Dataset: dataset (GitHub, UtrechtUniversity/insects). Classes: ant, bee, bee apis, bee bombus, beetle, beetle coccinellidae, beetle oedemeridae, bug, bug graphosoma, fly, fly empididae, fly sarcophagidae, fly small, hfly episyr, hfly eristal, hfly eupeo, hfly myathr, hfly sphaero, hoverfly syrphus, lepi, background non-insect, bird non-insect, dirt non-insect, shadow non-insect, scorpionfly, wasp.

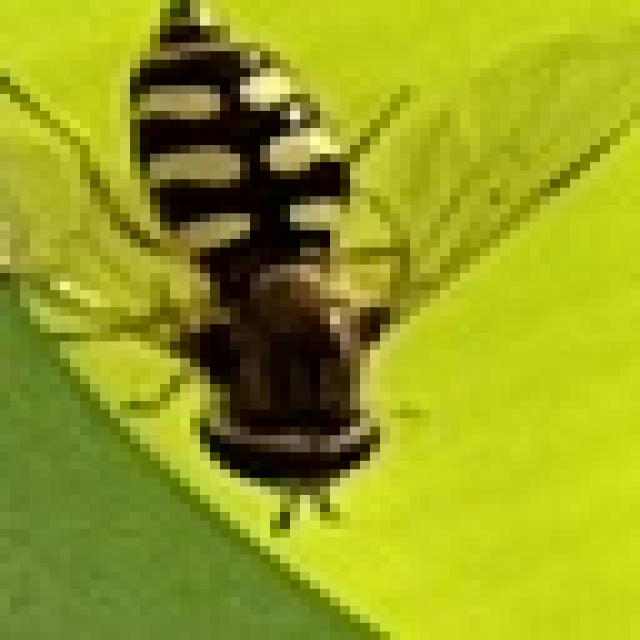
Label: hfly eupeo

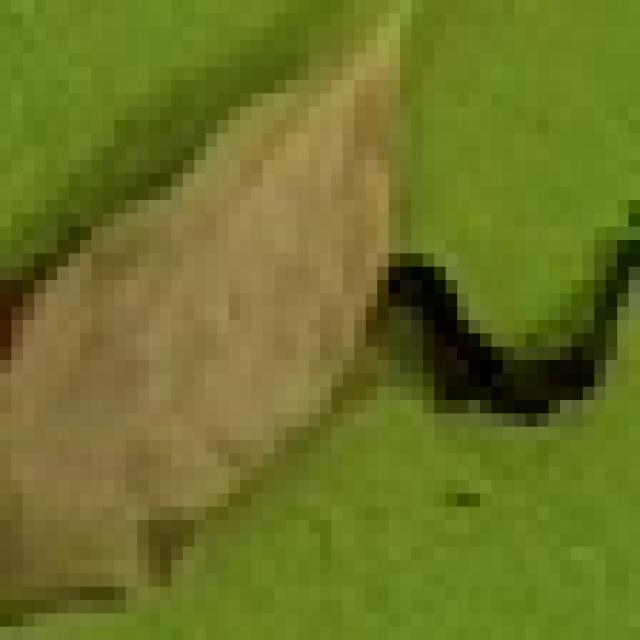
Label: dirt non-insect

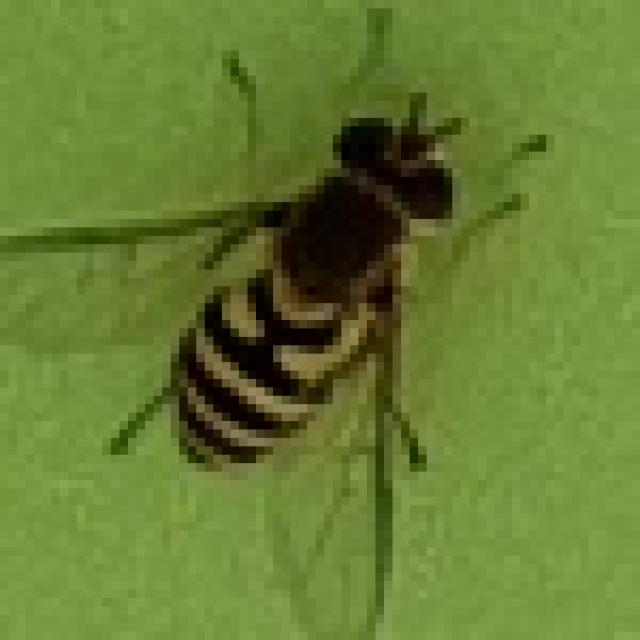
Label: hoverfly syrphus

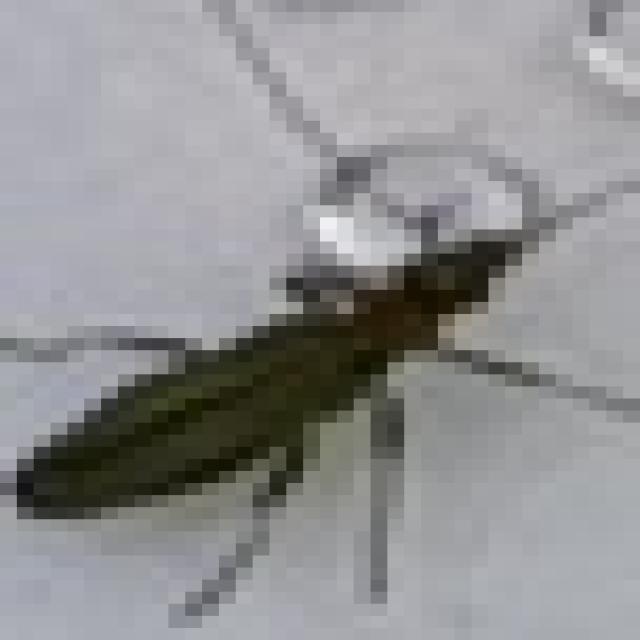
Label: beetle oedemeridae

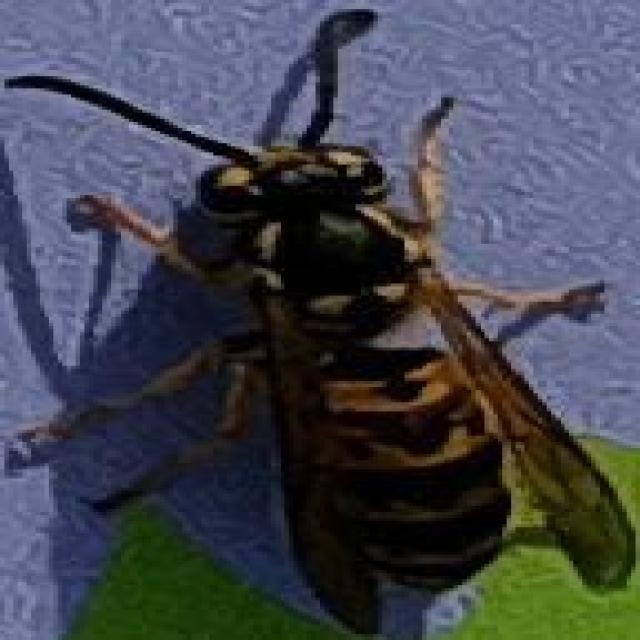
Label: wasp

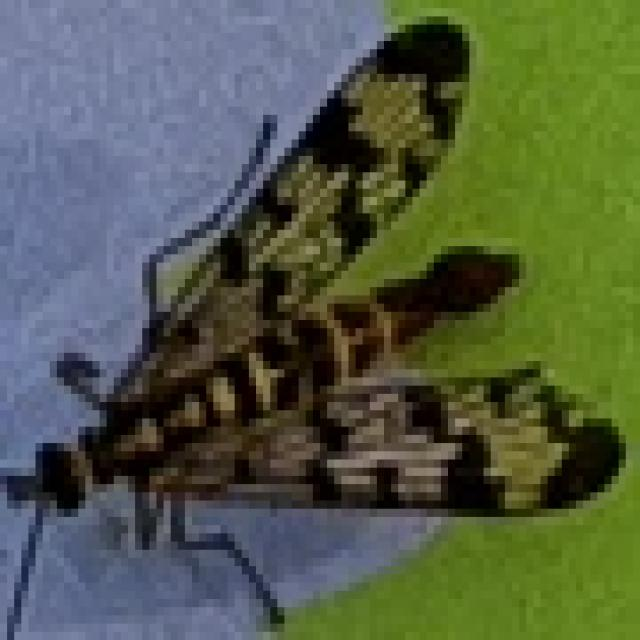
Label: scorpionfly
